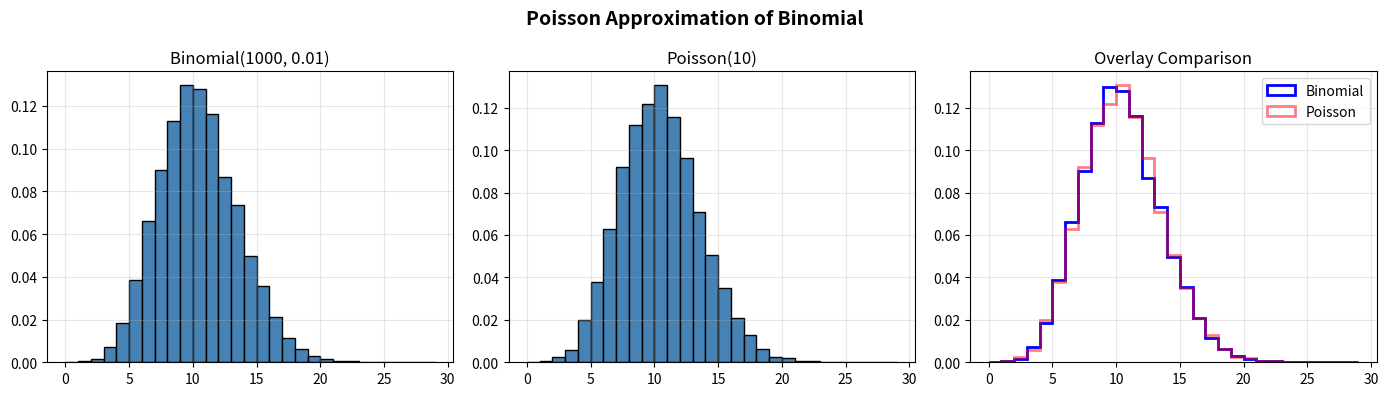

Recreate this plot in Python.
"""Poisson approximation to the Binomial: compare histograms for large n, small p."""
import numpy as np
import matplotlib.pyplot as plt

np.random.seed(42)

N = 1000       # large n
P = 0.01       # small p
LA = N * P     # lambda = np = 10
N_SAMPLES = 10_000

bin_samples = np.random.binomial(N, P, N_SAMPLES)
po_samples = np.random.poisson(LA, N_SAMPLES)

fig, (ax0, ax1, ax2) = plt.subplots(1, 3, figsize=(14, 4))

bins = np.arange(int(3 * LA))

ax0.hist(bin_samples, bins=bins, density=True, color="steelblue", edgecolor="black")
ax0.set_title(f"Binomial({N}, {P})")

ax1.hist(po_samples, bins=bins, density=True, color="steelblue", edgecolor="black")
ax1.set_title(f"Poisson({LA:.0f})")

ax2.hist(bin_samples, bins=bins, density=True, label="Binomial", color="b",
         alpha=1, histtype="step", linewidth=2)
ax2.hist(po_samples, bins=bins, density=True, label="Poisson", color="r",
         alpha=0.5, histtype="step", linewidth=2)
ax2.set_title("Overlay Comparison")
ax2.legend()

for ax in (ax0, ax1, ax2):
    ax.grid(True, alpha=0.3)

plt.suptitle("Poisson Approximation of Binomial", fontsize=14, fontweight="bold")
plt.tight_layout()
plt.savefig("poisson_approx_binomial.png", dpi=150, bbox_inches="tight")
plt.show()
